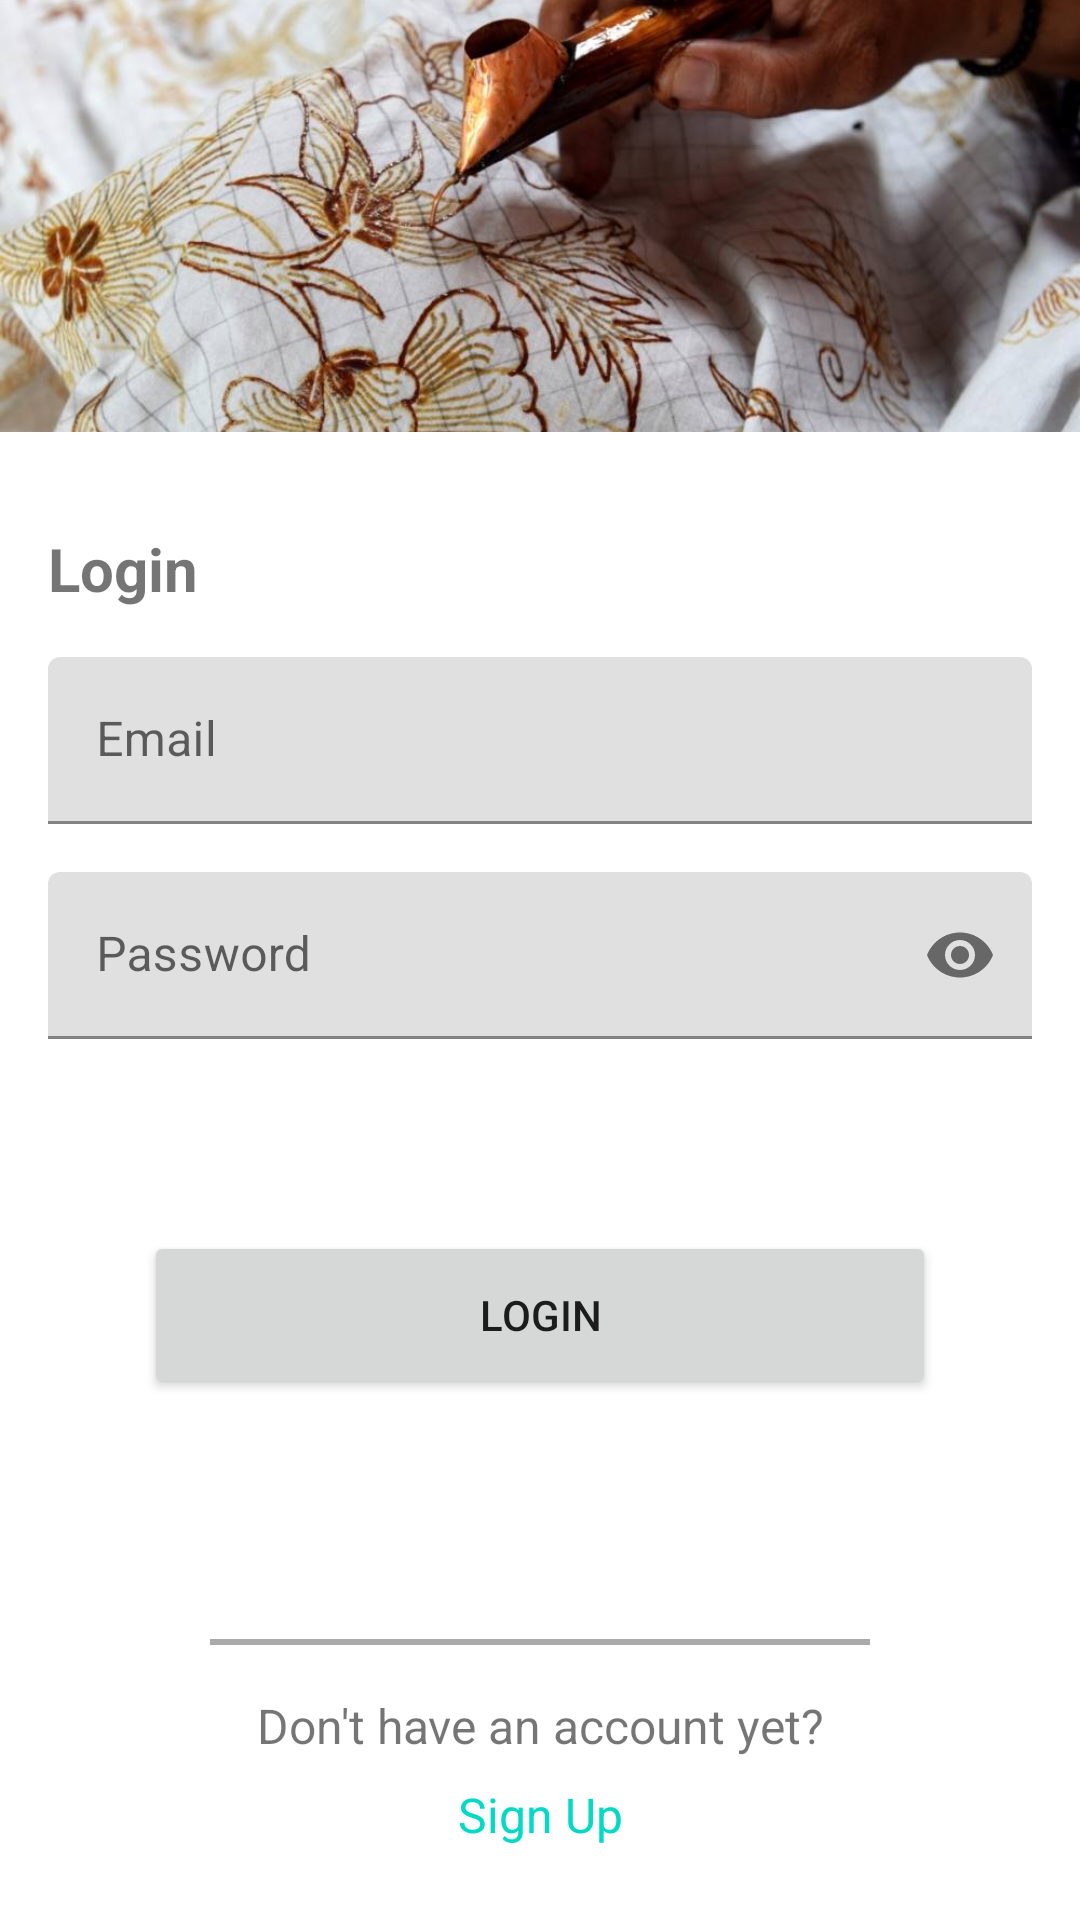

Android layout source for this screen:
<!-- AndroidManifest.xml: application theme Theme.Batikfy -->
<!-- res/layout/activity_login.xml -->
<?xml version="1.0" encoding="utf-8"?>
<ScrollView xmlns:android="http://schemas.android.com/apk/res/android"
    xmlns:app="http://schemas.android.com/apk/res-auto"
    xmlns:tools="http://schemas.android.com/tools"
    android:layout_width="match_parent"
    android:layout_height="match_parent"
    tools:context=".ui.auth.login.LoginActivity">

    <androidx.constraintlayout.widget.ConstraintLayout
        android:layout_width="match_parent"
        android:layout_height="wrap_content">

        <ImageView
            android:id="@+id/banner_login"
            android:layout_width="match_parent"
            android:layout_height="144dp"
            android:src="@drawable/membatik"
            android:scaleType="centerCrop"
            app:layout_constraintTop_toTopOf="parent"
            app:layout_constraintStart_toStartOf="parent"
            app:layout_constraintEnd_toEndOf="parent"
            android:contentDescription="@string/banner_login" />

        <androidx.constraintlayout.widget.ConstraintLayout
            android:layout_width="match_parent"
            android:layout_height="wrap_content"
            android:padding="16dp"
            app:layout_constraintTop_toBottomOf="@id/banner_login"
            app:layout_constraintStart_toStartOf="parent"
            app:layout_constraintEnd_toEndOf="parent">

            <TextView
                android:id="@+id/tv_login"
                android:layout_width="wrap_content"
                android:layout_height="wrap_content"
                android:layout_marginTop="16dp"
                android:text="@string/login"
                android:textSize="20sp"
                android:textStyle="bold"
                app:layout_constraintTop_toTopOf="parent"
                app:layout_constraintStart_toStartOf="parent" />

            <com.google.android.material.textfield.TextInputLayout
                android:id="@+id/til_email"
                android:layout_width="match_parent"
                android:layout_height="wrap_content"
                android:layout_marginTop="16dp"
                app:layout_constraintTop_toBottomOf="@id/tv_login"
                app:layout_constraintStart_toStartOf="parent"
                app:layout_constraintEnd_toEndOf="parent"
                android:hint="@string/email">

                <com.google.android.material.textfield.TextInputEditText
                    android:id="@+id/ed_email"
                    android:layout_width="match_parent"
                    android:layout_height="wrap_content"
                    android:inputType="textEmailAddress"
                    android:autofillHints="@string/email"/>

            </com.google.android.material.textfield.TextInputLayout>

            <com.google.android.material.textfield.TextInputLayout
                android:id="@+id/til_password"
                android:layout_width="match_parent"
                android:layout_height="wrap_content"
                android:layout_marginTop="16dp"
                app:layout_constraintTop_toBottomOf="@id/til_email"
                app:layout_constraintStart_toStartOf="parent"
                app:layout_constraintEnd_toEndOf="parent"
                app:endIconMode="password_toggle"
                android:hint="@string/password">

                <com.google.android.material.textfield.TextInputEditText
                    android:id="@+id/ed_password"
                    android:layout_width="match_parent"
                    android:layout_height="wrap_content"
                    android:inputType="textPassword"
                    android:autofillHints="@string/password"/>

            </com.google.android.material.textfield.TextInputLayout>

            <Button
                android:id="@+id/btn_login"
                android:layout_width="0dp"
                android:layout_height="56dp"
                android:layout_marginTop="64dp"
                android:layout_marginStart="32dp"
                android:layout_marginEnd="32dp"
                android:text="@string/login"
                app:cornerRadius="24dp"
                app:layout_constraintEnd_toEndOf="parent"
                app:layout_constraintStart_toStartOf="parent"
                app:layout_constraintTop_toBottomOf="@id/til_password" />

            <View
                android:id="@+id/hr"
                android:layout_width="0dp"
                android:layout_height="2dp"
                android:background="@android:color/darker_gray"
                app:layout_constraintEnd_toEndOf="parent"
                app:layout_constraintStart_toStartOf="parent"
                app:layout_constraintTop_toBottomOf="@id/btn_login"
                android:layout_marginTop="80dp"
                android:layout_marginStart="54dp"
                android:layout_marginEnd="54dp" />

            <TextView
                android:id="@+id/not_have_account"
                android:layout_width="wrap_content"
                android:layout_height="wrap_content"
                app:layout_constraintEnd_toEndOf="parent"
                app:layout_constraintStart_toStartOf="parent"
                app:layout_constraintTop_toBottomOf="@id/hr"
                android:layout_marginTop="16dp"
                android:text="@string/not_have_account"
                android:textSize="16sp" />

            <TextView
                android:id="@+id/signup"
                android:layout_width="wrap_content"
                android:layout_height="wrap_content"
                app:layout_constraintEnd_toEndOf="parent"
                app:layout_constraintStart_toStartOf="parent"
                app:layout_constraintTop_toBottomOf="@id/not_have_account"
                android:layout_marginTop="8dp"
                android:text="@string/signup"
                android:textColor="@color/teal_200"
                android:textSize="16sp" />

            <ProgressBar
                android:id="@+id/loading"
                style="?android:attr/progressBarStyle"
                android:layout_width="wrap_content"
                android:layout_height="wrap_content"
                android:visibility="invisible"
                tools:visibility="visible"
                app:layout_constraintBottom_toBottomOf="parent"
                app:layout_constraintEnd_toEndOf="parent"
                app:layout_constraintStart_toStartOf="parent"
                app:layout_constraintTop_toTopOf="parent" />

        </androidx.constraintlayout.widget.ConstraintLayout>

    </androidx.constraintlayout.widget.ConstraintLayout>

</ScrollView>
<!-- resources referenced by this layout -->
<resources>
  <color name="teal_200">#FF03DAC5</color>
  <!-- drawable membatik: jpeg bitmap (drawable, 73848 bytes) -->
  <string name="banner_login">Banner login page with batik image</string>
  <string name="email">Email</string>
  <string name="login">Login</string>
  <string name="not_have_account">Don\'t have an account yet?</string>
  <string name="password">Password</string>
  <string name="signup">Sign Up</string>
  <style name="Theme.Batikfy" parent="Theme.MaterialComponents.DayNight.DarkActionBar">
          
  
  
          <item name="colorOnPrimary">@color/white</item>
          
  
          <item name="colorSecondaryVariant">@color/teal_700</item>
          <item name="colorOnSecondary">@color/black</item>
          
  
  
          
          <item name="colorPrimary">@color/color60</item>
          <item name="colorPrimaryVariant">@color/color30</item>
          <item name="colorSecondary">@color/color60</item>
          <item name="android:statusBarColor">@color/color60v2</item>
      </style>
  <color name="white">#FFFFFFFF</color>
  <color name="teal_700">#FF018786</color>
  <color name="black">#FF000000</color>
  <color name="color60">#9B9279</color>
  <color name="color30">#FCD97F</color>
  <color name="color60v2">#6C6757</color>
</resources>
